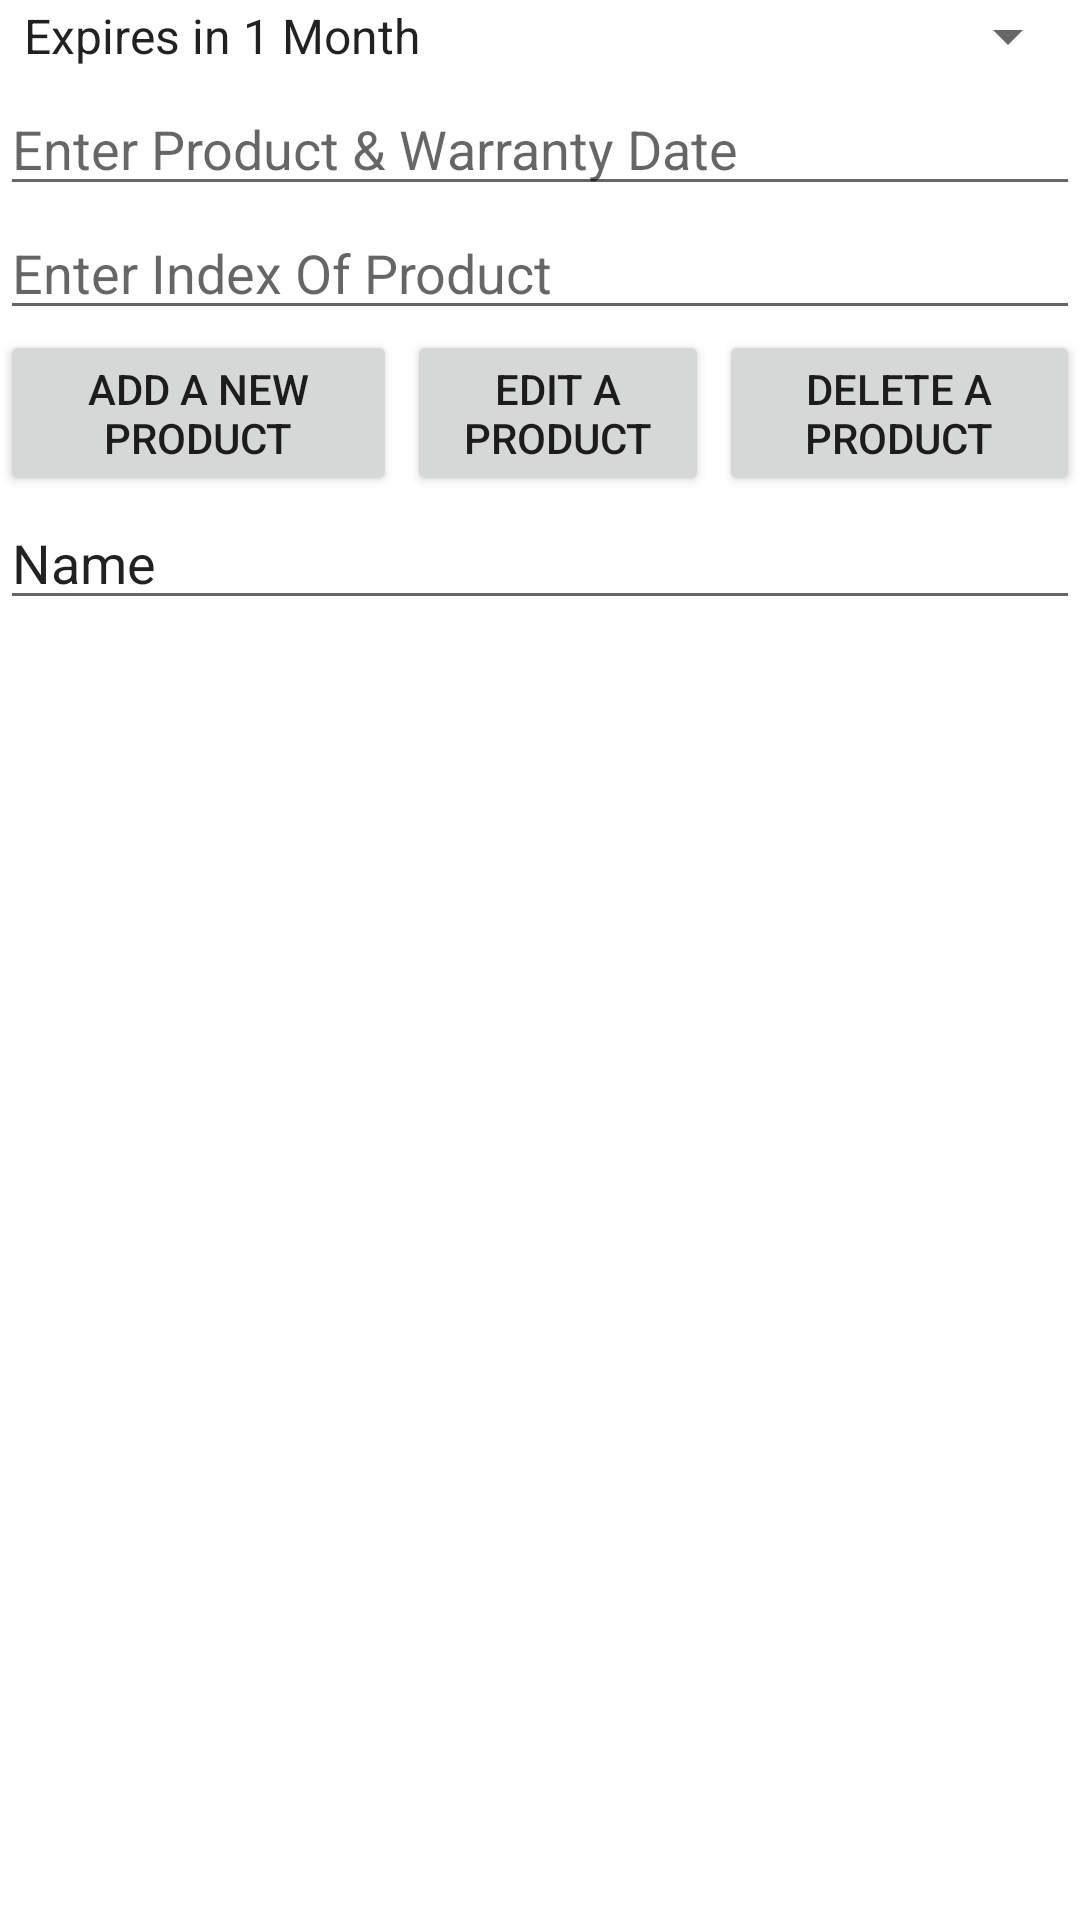

Android layout source for this screen:
<!-- AndroidManifest.xml: application theme Theme.C346Assignment2 -->
<!-- res/layout/activity_item_list.xml -->
<?xml version="1.0" encoding="utf-8"?>
<LinearLayout xmlns:android="http://schemas.android.com/apk/res/android"
    xmlns:app="http://schemas.android.com/apk/res-auto"
    xmlns:tools="http://schemas.android.com/tools"
    android:layout_width="match_parent"
    android:layout_height="match_parent"
    android:orientation="vertical"
    tools:context=".ItemListActivity">

    <Spinner
        android:id="@+id/spinner136month"
        android:layout_width="match_parent"
        android:layout_height="wrap_content"
        android:layout_marginBottom="10px"
        android:entries="@array/spinnerItems"/>

    <EditText
        android:id="@+id/editTextProduct"
        android:layout_width="match_parent"
        android:layout_height="wrap_content"
        android:ems="10"
        android:inputType="textPersonName"
        android:hint="@string/product1" />

    <EditText
        android:id="@+id/editTextIndex"
        android:layout_width="match_parent"
        android:layout_height="wrap_content"
        android:ems="10"
        android:inputType="textPersonName"
        android:hint="@string/index" />

    <LinearLayout
        android:layout_width="match_parent"
        android:layout_height="wrap_content"
        android:orientation="horizontal">

        <Button
            android:id="@+id/buttonAdd"
            android:layout_width="wrap_content"
            android:layout_height="wrap_content"
            android:layout_weight="1"
            android:text="@string/add" />

        <Button
            android:id="@+id/buttonEdit"
            android:layout_width="wrap_content"
            android:layout_height="wrap_content"
            android:layout_marginStart="10px"
            android:layout_marginLeft="10px"
            android:layout_marginEnd="10px"
            android:layout_marginRight="10px"
            android:layout_weight="1"
            android:text="@string/Edit" />

        <Button
            android:id="@+id/buttonDel"
            android:layout_width="wrap_content"
            android:layout_height="wrap_content"
            android:layout_weight="1"
            android:text="@string/delete" />
    </LinearLayout>

    <EditText
        android:id="@+id/editTextSearch"
        android:layout_width="match_parent"
        android:layout_height="wrap_content"
        android:ems="10"
        android:inputType="textPersonName"
        android:text="Name" />

    <ListView
        android:id="@+id/listViewProduct"
        android:layout_width="match_parent"
        android:layout_height="match_parent" />

</LinearLayout>
<!-- resources referenced by this layout -->
<resources>
  <string-array name="spinnerItems">
          <item>Expires in 1 Month</item>
          <item>Expires in 3 Months</item>
          <item>Expires in 6 Months</item>
      </string-array>
  <string name="Edit">EDIT A PRODUCT</string>
  <string name="add">ADD A NEW PRODUCT</string>
  <string name="delete">DELETE A PRODUCT</string>
  <string name="index">Enter Index Of Product</string>
  <string name="product1">Enter Product &amp; Warranty Date</string>
  <style name="Theme.C346Assignment2" parent="Theme.MaterialComponents.DayNight.DarkActionBar">
          
          <item name="colorPrimary">@color/purple_500</item>
          <item name="colorPrimaryVariant">@color/purple_700</item>
          <item name="colorOnPrimary">@color/white</item>
          
          <item name="colorSecondary">@color/teal_200</item>
          <item name="colorSecondaryVariant">@color/teal_700</item>
          <item name="colorOnSecondary">@color/black</item>
          
          <item name="android:statusBarColor" tools:targetApi="l">?attr/colorPrimaryVariant</item>
          
      </style>
  <!-- not gathered from this repository: default colours our renderer supplied (Android Studio template values) -->
  <color name="purple_500">#FF6200EE</color>
  <color name="purple_700">#FF3700B3</color>
  <color name="teal_200">#FF03DAC5</color>
  <color name="teal_700">#FF018786</color>
  <color name="black">#FF000000</color>
  <color name="white">#FFFFFFFF</color>
</resources>
